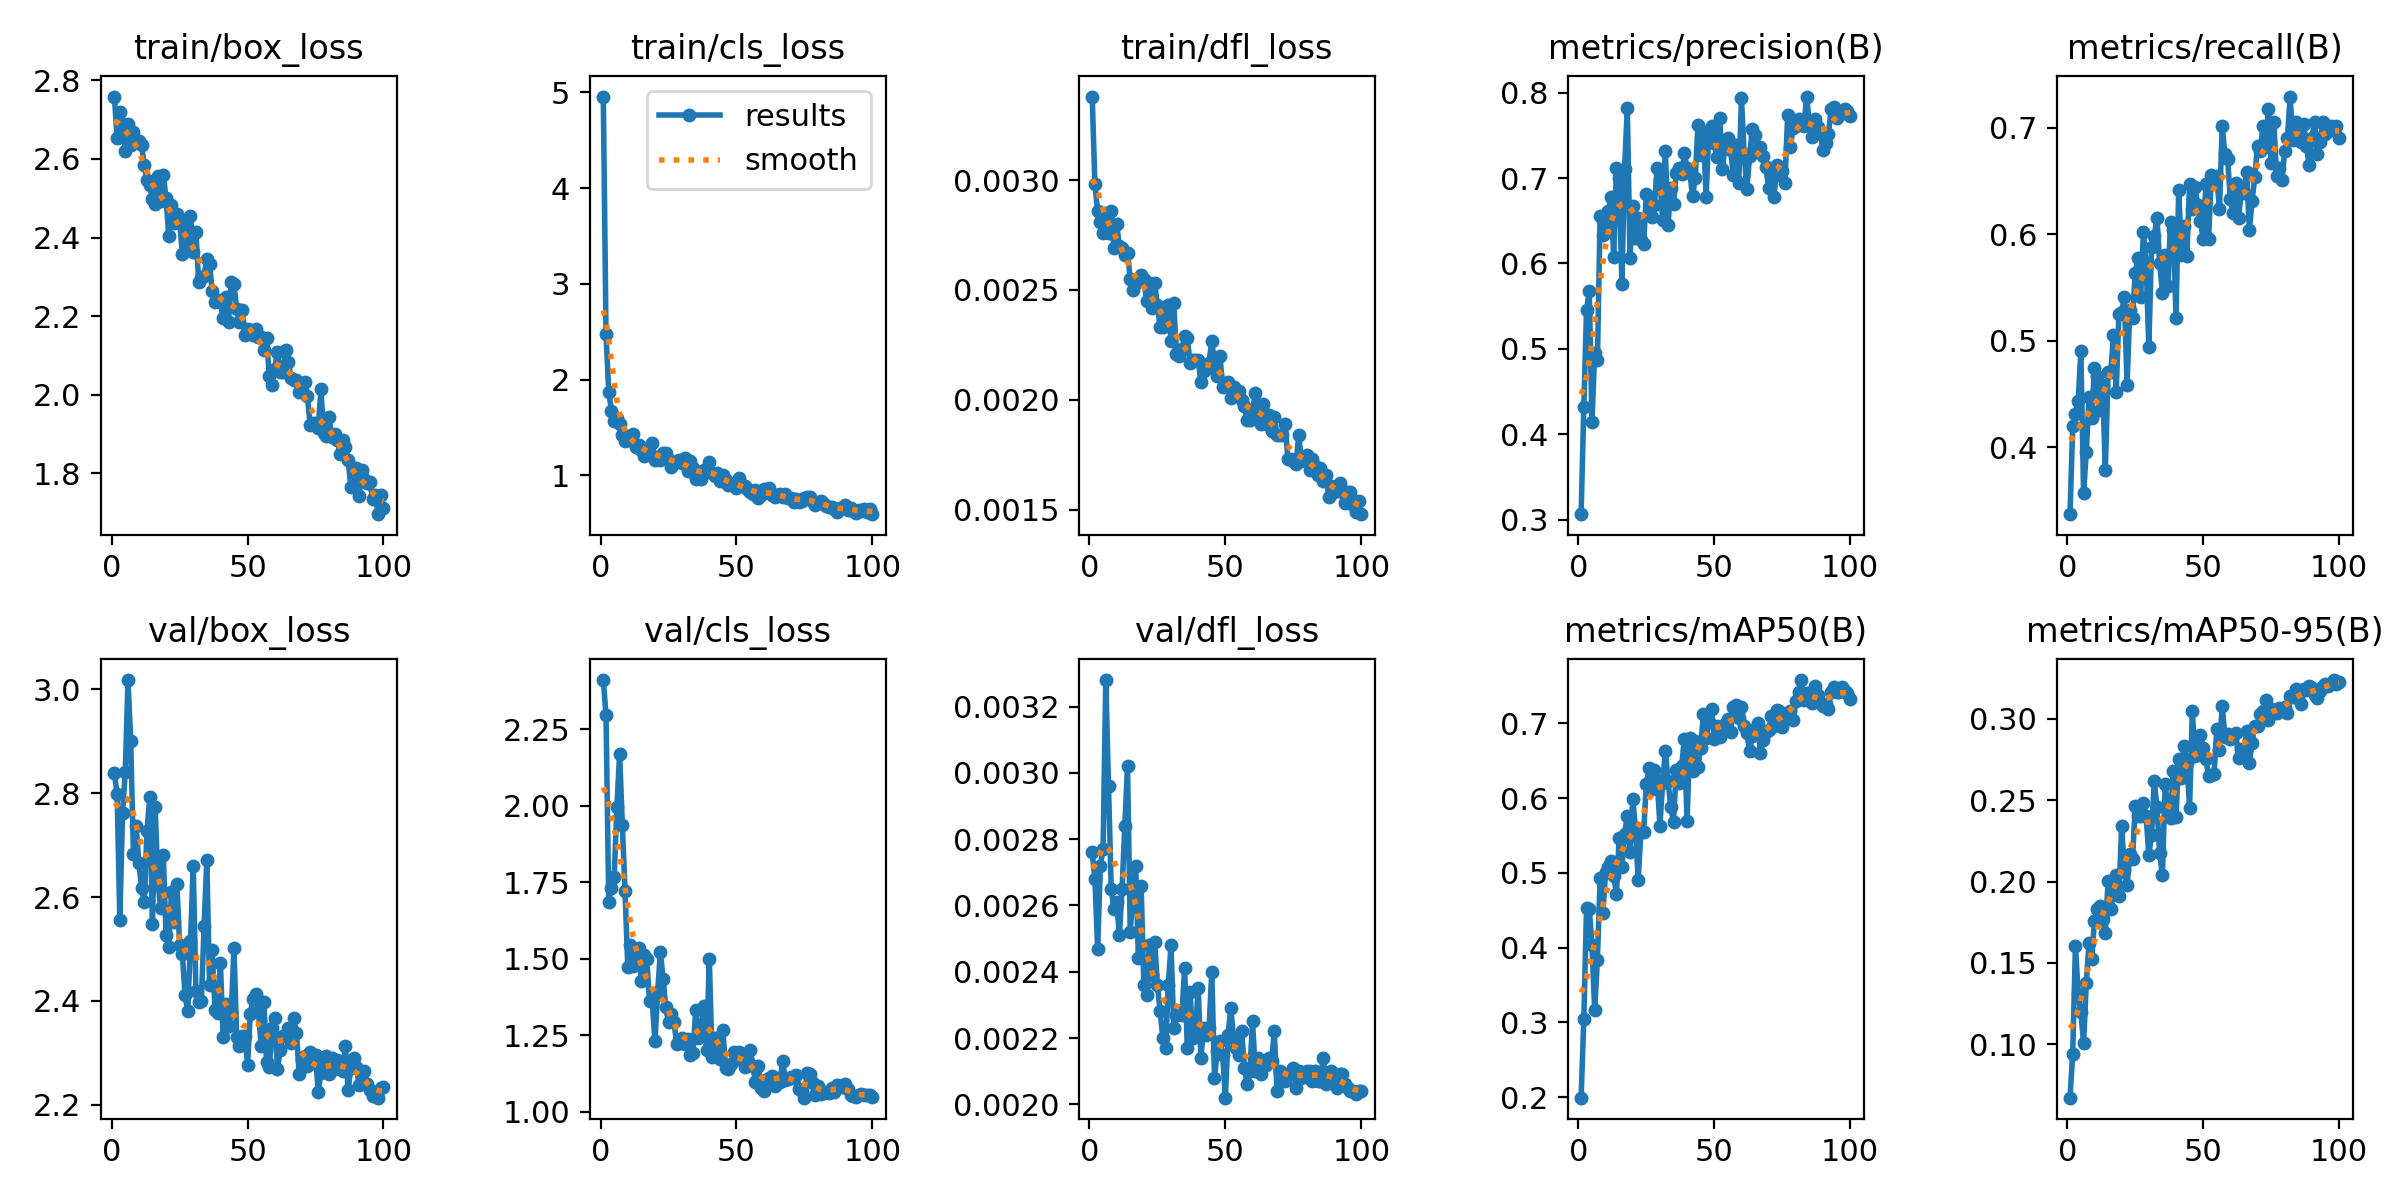

The file beside this chart, header and first rows:
epoch, time, train/box_loss, train/cls_loss, train/dfl_loss, metrics/precision(B), metrics/recall(B), metrics/mAP50(B), metrics/mAP50-95(B), val/box_loss, val/cls_loss, val/dfl_loss, lr/pg0, lr/pg1, lr/pg2
1, 19.61, 2.759, 4.956, 0.00338, 0.3063, 0.3372, 0.1993, 0.06709, 2.839, 2.41, 0.00276, 0.00036, 0.00036, 0.00036
2, 21.93, 2.653, 2.474, 0.00298, 0.4319, 0.4196, 0.3041, 0.09425, 2.798, 2.296, 0.00268, 0.0007327, 0.0007327, 0.0007327
3, 23.86, 2.719, 1.876, 0.00286, 0.5454, 0.4314, 0.4529, 0.1605, 2.556, 1.684, 0.00247, 0.001098, 0.001098, 0.001098
4, 25.69, 2.689, 1.675, 0.00281, 0.5679, 0.4431, 0.452, 0.1311, 2.762, 1.732, 0.00272, 0.001455, 0.001455, 0.001455
5, 27.46, 2.621, 1.563, 0.00276, 0.4148, 0.4902, 0.4032, 0.1197, 2.84, 1.766, 0.00277, 0.001806, 0.001806, 0.001806
6, 29.24, 2.689, 1.601, 0.00285, 0.4951, 0.3569, 0.3161, 0.1004, 3.018, 1.995, 0.00328, 0.001901, 0.001901, 0.001901
7, 31.11, 2.634, 1.535, 0.00276, 0.4869, 0.3961, 0.3842, 0.1379, 2.901, 2.169, 0.00296, 0.001881, 0.001881, 0.001881
8, 32.87, 2.669, 1.425, 0.00286, 0.6558, 0.4471, 0.4926, 0.1621, 2.682, 1.936, 0.00265, 0.001861, 0.001861, 0.001861
9, 34.66, 2.644, 1.357, 0.00269, 0.633, 0.4274, 0.4465, 0.1523, 2.737, 1.721, 0.00259, 0.001842, 0.001842, 0.001842
10, 36.42, 2.646, 1.409, 0.0028, 0.6492, 0.4745, 0.5008, 0.176, 2.666, 1.473, 0.00261, 0.001822, 0.001822, 0.001822
11, 38.25, 2.634, 1.37, 0.0027, 0.6611, 0.4667, 0.5082, 0.1832, 2.617, 1.544, 0.00251, 0.001802, 0.001802, 0.001802
12, 40.16, 2.584, 1.427, 0.00269, 0.678, 0.4353, 0.5161, 0.1852, 2.591, 1.475, 0.00265, 0.001782, 0.001782, 0.001782
13, 41.96, 2.545, 1.301, 0.00266, 0.6071, 0.4588, 0.4956, 0.1773, 2.728, 1.517, 0.00284, 0.001762, 0.001762, 0.001762
14, 43.72, 2.535, 1.319, 0.00267, 0.7121, 0.3784, 0.4725, 0.1683, 2.792, 1.535, 0.00302, 0.001743, 0.001743, 0.001743
15, 45.47, 2.498, 1.263, 0.00255, 0.7004, 0.4706, 0.5465, 0.2001, 2.547, 1.426, 0.00252, 0.001723, 0.001723, 0.001723
16, 47.32, 2.486, 1.202, 0.0025, 0.5754, 0.4706, 0.5077, 0.1829, 2.772, 1.513, 0.00264, 0.001703, 0.001703, 0.001703
17, 49.17, 2.556, 1.262, 0.00253, 0.7106, 0.5059, 0.5524, 0.1924, 2.631, 1.498, 0.00272, 0.001683, 0.001683, 0.001683
18, 50.94, 2.494, 1.222, 0.00254, 0.7827, 0.452, 0.5761, 0.2038, 2.578, 1.361, 0.00244, 0.001663, 0.001663, 0.001663
19, 52.77, 2.559, 1.341, 0.00257, 0.6063, 0.5255, 0.5284, 0.1909, 2.68, 1.36, 0.00266, 0.001644, 0.001644, 0.001644
20, 54.52, 2.5, 1.163, 0.00255, 0.6675, 0.5274, 0.5994, 0.2342, 2.528, 1.23, 0.00236, 0.001624, 0.001624, 0.001624
21, 56.33, 2.405, 1.187, 0.00245, 0.6303, 0.5412, 0.5598, 0.2073, 2.503, 1.39, 0.00233, 0.001604, 0.001604, 0.001604
22, 58.18, 2.482, 1.159, 0.00253, 0.6532, 0.4588, 0.491, 0.1976, 2.611, 1.522, 0.00248, 0.001584, 0.001584, 0.001584
23, 59.93, 2.438, 1.231, 0.00242, 0.6271, 0.5294, 0.5543, 0.2167, 2.553, 1.435, 0.00239, 0.001564, 0.001564, 0.001564
24, 61.73, 2.459, 1.229, 0.00253, 0.6229, 0.5216, 0.5544, 0.2137, 2.625, 1.341, 0.00249, 0.001545, 0.001545, 0.001545
25, 63.47, 2.441, 1.165, 0.00243, 0.6819, 0.5633, 0.6191, 0.2464, 2.507, 1.293, 0.00236, 0.001525, 0.001525, 0.001525
26, 65.3, 2.359, 1.086, 0.00233, 0.6778, 0.5774, 0.6405, 0.2405, 2.491, 1.32, 0.00228, 0.001505, 0.001505, 0.001505
27, 67.16, 2.417, 1.129, 0.00233, 0.6546, 0.5412, 0.613, 0.2405, 2.411, 1.294, 0.0022, 0.001485, 0.001485, 0.001485
28, 68.95, 2.384, 1.149, 0.00238, 0.6688, 0.602, 0.6382, 0.2484, 2.38, 1.221, 0.00217, 0.001465, 0.001465, 0.001465
29, 70.74, 2.456, 1.162, 0.00243, 0.7124, 0.5731, 0.6244, 0.2403, 2.514, 1.233, 0.00236, 0.001446, 0.001446, 0.001446
30, 72.48, 2.363, 1.131, 0.00227, 0.6988, 0.4941, 0.5632, 0.2165, 2.66, 1.242, 0.00248, 0.001426, 0.001426, 0.001426
31, 74.24, 2.413, 1.178, 0.00244, 0.651, 0.5882, 0.6205, 0.2285, 2.419, 1.222, 0.00223, 0.001406, 0.001406, 0.001406
32, 76.11, 2.288, 1.044, 0.00221, 0.7317, 0.5988, 0.663, 0.2619, 2.397, 1.237, 0.00227, 0.001386, 0.001386, 0.001386
33, 77.92, 2.297, 1.145, 0.0022, 0.6455, 0.6157, 0.6227, 0.2456, 2.401, 1.186, 0.00228, 0.001366, 0.001366, 0.001366
34, 79.68, 2.303, 1.075, 0.00223, 0.6888, 0.5729, 0.5877, 0.2173, 2.545, 1.193, 0.00227, 0.001347, 0.001347, 0.001347
35, 81.45, 2.345, 0.9623, 0.00229, 0.6699, 0.5451, 0.5685, 0.2038, 2.671, 1.331, 0.00241, 0.001327, 0.001327, 0.001327
36, 83.21, 2.333, 1.012, 0.00228, 0.7056, 0.5804, 0.6383, 0.2602, 2.43, 1.24, 0.00217, 0.001307, 0.001307, 0.001307
37, 84.96, 2.264, 0.9664, 0.00217, 0.7115, 0.5513, 0.6199, 0.2455, 2.497, 1.277, 0.00234, 0.001287, 0.001287, 0.001287
38, 86.82, 2.237, 1.053, 0.00218, 0.705, 0.6118, 0.6435, 0.2391, 2.383, 1.345, 0.0022, 0.001267, 0.001267, 0.001267
39, 88.57, 2.241, 1.053, 0.00218, 0.7289, 0.6039, 0.6798, 0.268, 2.378, 1.203, 0.00222, 0.001248, 0.001248, 0.001248
40, 90.39, 2.236, 1.141, 0.00218, 0.7121, 0.5216, 0.5692, 0.2399, 2.474, 1.5, 0.00235, 0.001228, 0.001228, 0.001228
41, 92.14, 2.194, 1.023, 0.00208, 0.7066, 0.6421, 0.6809, 0.2756, 2.331, 1.179, 0.00214, 0.001208, 0.001208, 0.001208
42, 94, 2.248, 0.9922, 0.00213, 0.6789, 0.5804, 0.6368, 0.2638, 2.394, 1.24, 0.00223, 0.001188, 0.001188, 0.001188
43, 95.86, 2.186, 1.024, 0.00214, 0.6996, 0.6078, 0.676, 0.2836, 2.353, 1.184, 0.00221, 0.001168, 0.001168, 0.001168
44, 97.66, 2.288, 0.9392, 0.00217, 0.7627, 0.5799, 0.642, 0.2729, 2.379, 1.172, 0.00223, 0.001149, 0.001149, 0.001149
45, 99.4, 2.281, 0.999, 0.00227, 0.7268, 0.6471, 0.6673, 0.2455, 2.502, 1.266, 0.0024, 0.001129, 0.001129, 0.001129
46, 101.2, 2.218, 0.9548, 0.00217, 0.752, 0.6235, 0.7131, 0.3051, 2.33, 1.144, 0.00208, 0.001109, 0.001109, 0.001109
47, 103, 2.186, 0.8979, 0.00211, 0.6781, 0.6443, 0.6811, 0.2772, 2.314, 1.14, 0.00216, 0.001089, 0.001089, 0.001089
48, 104.9, 2.216, 0.9144, 0.0022, 0.7549, 0.6274, 0.7025, 0.2834, 2.333, 1.157, 0.00219, 0.001069, 0.001069, 0.001069
49, 106.6, 2.152, 0.8843, 0.00206, 0.7611, 0.6123, 0.7192, 0.29, 2.333, 1.196, 0.00215, 0.00105, 0.00105, 0.00105
50, 108.5, 2.167, 0.8674, 0.00207, 0.7412, 0.5961, 0.6797, 0.2823, 2.277, 1.191, 0.00202, 0.00103, 0.00103, 0.00103
51, 110.2, 2.157, 0.9688, 0.00208, 0.7242, 0.6471, 0.6962, 0.2754, 2.376, 1.196, 0.00221, 0.00101, 0.00101, 0.00101
52, 112, 2.153, 0.9017, 0.00201, 0.7708, 0.5961, 0.6824, 0.265, 2.404, 1.168, 0.00229, 0.0009902, 0.0009902, 0.0009902
53, 113.8, 2.168, 0.8915, 0.00206, 0.7109, 0.6557, 0.6898, 0.2655, 2.413, 1.146, 0.0022, 0.0009704, 0.0009704, 0.0009704
54, 115.6, 2.148, 0.8563, 0.00202, 0.7382, 0.651, 0.6997, 0.2662, 2.379, 1.176, 0.00217, 0.0009506, 0.0009506, 0.0009506
55, 117.4, 2.148, 0.8254, 0.00204, 0.7474, 0.6549, 0.7066, 0.2936, 2.313, 1.202, 0.00215, 0.0009308, 0.0009308, 0.0009308
56, 119.2, 2.114, 0.8057, 0.002, 0.7329, 0.6235, 0.6888, 0.2807, 2.397, 1.148, 0.00222, 0.000911, 0.000911, 0.000911
57, 120.9, 2.143, 0.8507, 0.00197, 0.7038, 0.702, 0.7219, 0.3081, 2.282, 1.096, 0.00211, 0.0008912, 0.0008912, 0.0008912
58, 122.8, 2.048, 0.7609, 0.00191, 0.7384, 0.6753, 0.7252, 0.2892, 2.272, 1.151, 0.00206, 0.0008714, 0.0008714, 0.0008714
59, 124.7, 2.025, 0.7992, 0.00191, 0.694, 0.6706, 0.7071, 0.2907, 2.348, 1.079, 0.0021, 0.0008516, 0.0008516, 0.0008516
60, 126.4, 2.067, 0.8579, 0.00195, 0.7936, 0.6333, 0.7225, 0.2877, 2.368, 1.068, 0.00225, 0.0008318, 0.0008318, 0.0008318
... 40 more rows
